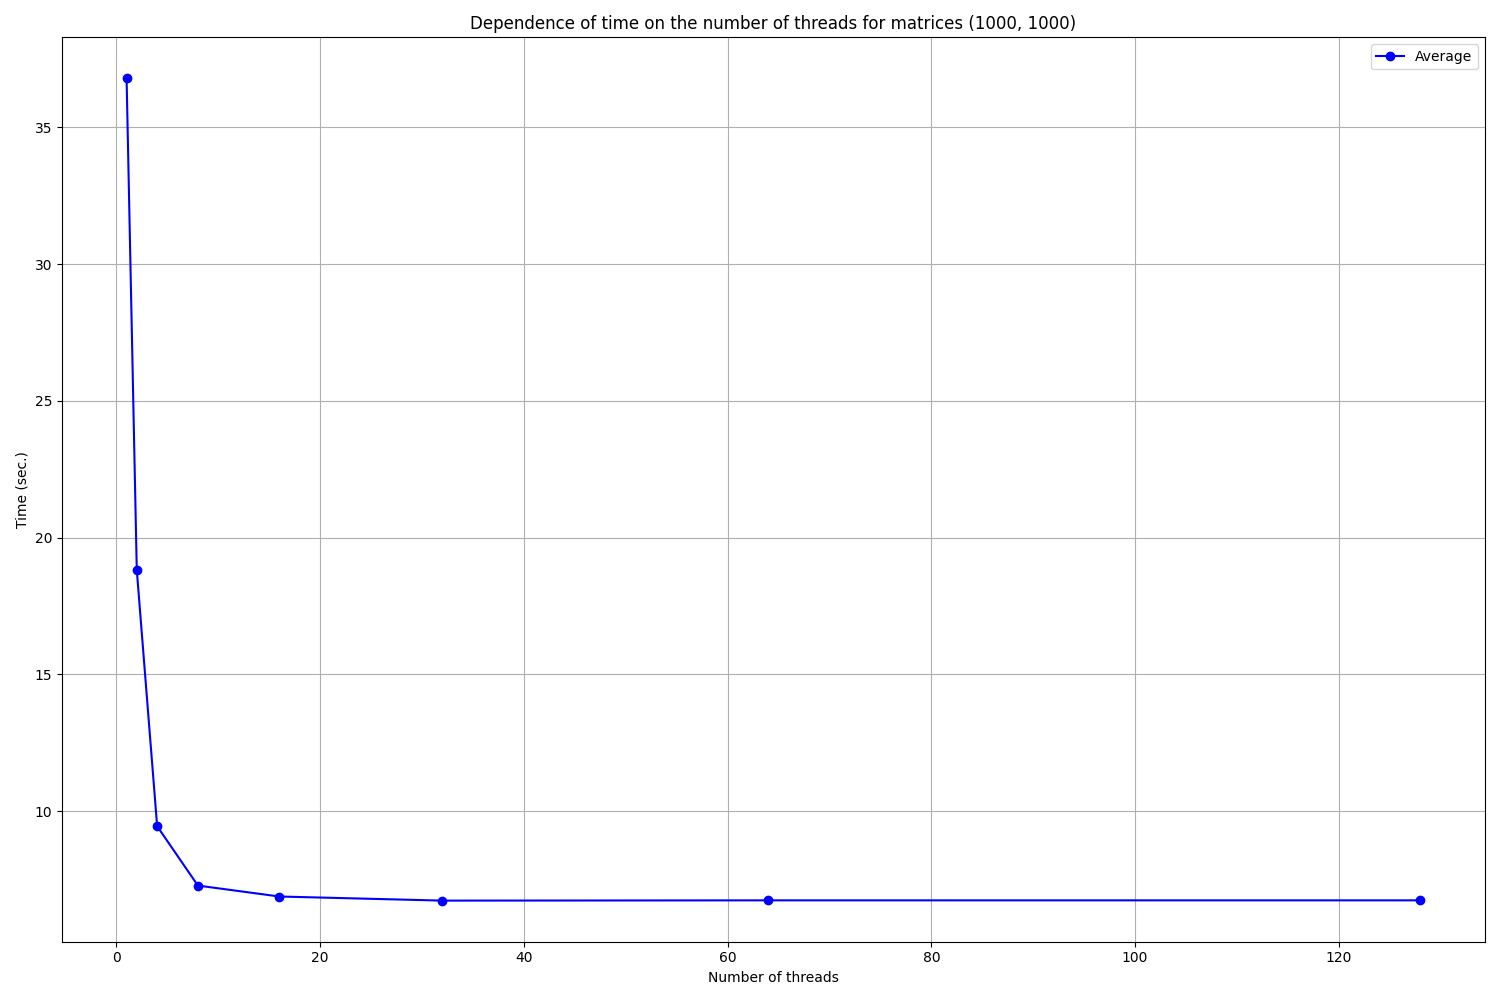

The table this chart was drawn from, first rows:
Threads, 1, 2, 3, 4, 5, Average
1, 37.04, 36.80, 36.69, 36.75, 36.67, 36.79
2, 18.81, 18.81, 18.81, 18.83, 18.85, 18.82
4, 9.48, 9.47, 9.44, 9.42, 9.45, 9.45
8, 7.31, 7.27, 7.28, 7.27, 7.25, 7.28
16, 6.99, 6.85, 6.85, 6.89, 6.83, 6.88
32, 6.66, 6.69, 6.76, 6.74, 6.81, 6.73
64, 6.72, 6.76, 6.73, 6.75, 6.72, 6.74
128, 6.74, 6.76, 6.73, 6.76, 6.74, 6.74
